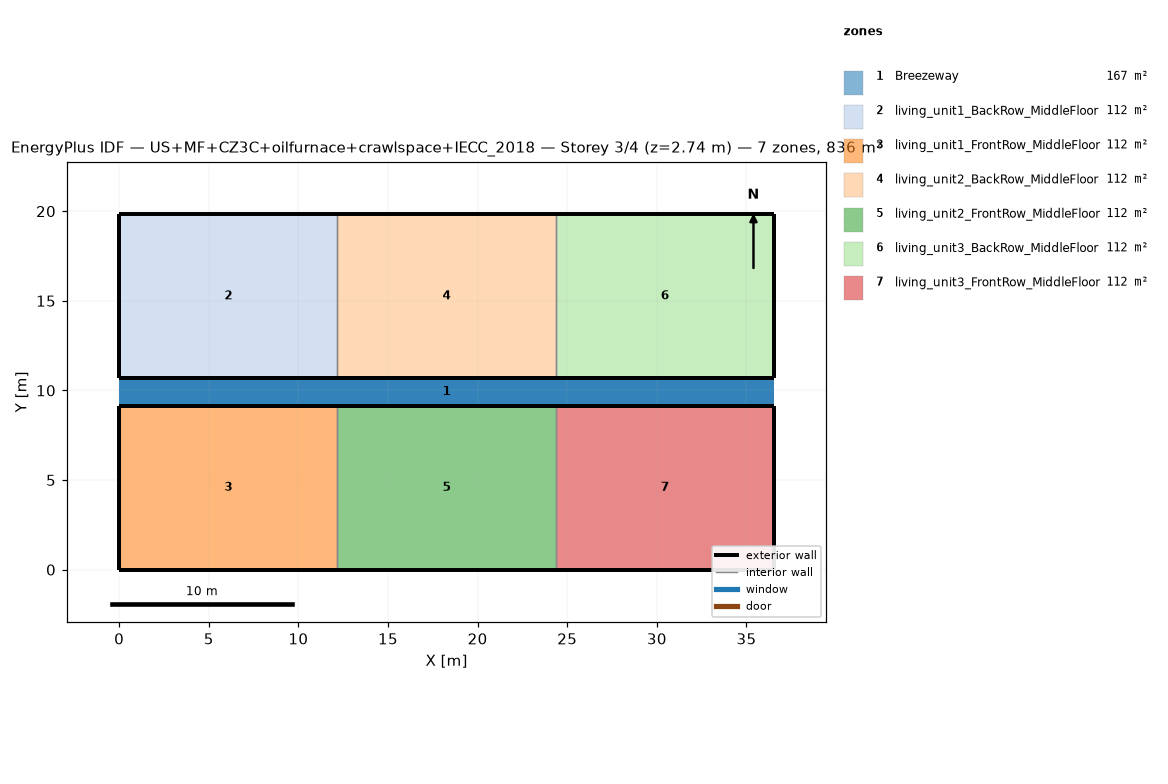
=== STOREY PLAN SPEC (per zone: floor XY polygon, exterior-wall plan segments, windows/doors) ===
zone 1: Breezeway  (167.0 m²)
  floor: (36.54, 9.16) (0.00, 9.16) (0.00, 10.68) (36.54, 10.68)
  floor: (36.54, 9.16) (0.00, 9.16) (0.00, 10.68) (36.54, 10.68)
  floor: (36.54, 9.16) (0.00, 9.16) (0.00, 10.68) (36.54, 10.68)
zone 2: living_unit1_BackRow_MiddleFloor  (111.5 m²)
  floor: (12.18, 10.68) (0.00, 10.68) (0.00, 19.84) (12.18, 19.84)
  exterior wall: (0.00, 10.68) – (12.18, 10.68)  [12.2 m]
  exterior wall: (12.18, 19.84) – (0.00, 19.84)  [12.2 m]
  exterior wall: (0.00, 19.84) – (0.00, 10.68)  [9.2 m]
  interior walls: 1
zone 3: living_unit1_FrontRow_MiddleFloor  (111.5 m²)
  floor: (12.18, 0.00) (0.00, 0.00) (0.00, 9.16) (12.18, 9.16)
  exterior wall: (0.00, 0.00) – (12.18, 0.00)  [12.2 m]
  exterior wall: (12.18, 9.16) – (0.00, 9.16)  [12.2 m]
  exterior wall: (0.00, 9.16) – (0.00, 0.00)  [9.2 m]
  interior walls: 1
zone 4: living_unit2_BackRow_MiddleFloor  (111.5 m²)
  floor: (24.36, 10.68) (12.18, 10.68) (12.18, 19.84) (24.36, 19.84)
  exterior wall: (12.18, 10.68) – (24.36, 10.68)  [12.2 m]
  exterior wall: (24.36, 19.84) – (12.18, 19.84)  [12.2 m]
  interior walls: 2
zone 5: living_unit2_FrontRow_MiddleFloor  (111.5 m²)
  floor: (24.36, 0.00) (12.18, 0.00) (12.18, 9.16) (24.36, 9.16)
  exterior wall: (12.18, 0.00) – (24.36, 0.00)  [12.2 m]
  exterior wall: (24.36, 9.16) – (12.18, 9.16)  [12.2 m]
  interior walls: 2
zone 6: living_unit3_BackRow_MiddleFloor  (111.5 m²)
  floor: (36.54, 10.68) (24.36, 10.68) (24.36, 19.84) (36.54, 19.84)
  exterior wall: (24.36, 10.68) – (36.54, 10.68)  [12.2 m]
  exterior wall: (36.54, 10.68) – (36.54, 19.84)  [9.2 m]
  exterior wall: (36.54, 19.84) – (24.36, 19.84)  [12.2 m]
  interior walls: 1
zone 7: living_unit3_FrontRow_MiddleFloor  (111.5 m²)
  floor: (36.54, 0.00) (24.36, 0.00) (24.36, 9.16) (36.54, 9.16)
  exterior wall: (24.36, 0.00) – (36.54, 0.00)  [12.2 m]
  exterior wall: (36.54, 0.00) – (36.54, 9.16)  [9.2 m]
  exterior wall: (36.54, 9.16) – (24.36, 9.16)  [12.2 m]
  interior walls: 1

=== DERIVED (storey summary) ===
Building: US+MF+CZ3C+oilfurnace+crawlspace+IECC_2018
Storey: 3 of 4  (floor level z = 2.74 m)
Storey gross floor area: 836.2 m²
Zones on this storey: 7
  - Breezeway: floor 167.0 m²
  - living_unit1_BackRow_MiddleFloor: floor 111.5 m²; exterior wall 33.5 m (86.9 m²); WWR 0.0%
  - living_unit1_FrontRow_MiddleFloor: floor 111.5 m²; exterior wall 33.5 m (86.9 m²); WWR 0.0%
  - living_unit2_BackRow_MiddleFloor: floor 111.5 m²; exterior wall 24.4 m (63.1 m²); WWR 0.0%
  - living_unit2_FrontRow_MiddleFloor: floor 111.5 m²; exterior wall 24.4 m (63.1 m²); WWR 0.0%
  - living_unit3_BackRow_MiddleFloor: floor 111.5 m²; exterior wall 33.5 m (86.9 m²); WWR 0.0%
  - living_unit3_FrontRow_MiddleFloor: floor 111.5 m²; exterior wall 33.5 m (86.9 m²); WWR 0.0%
Zone adjacency (shared interzone walls):
  - living_unit1_BackRow_MiddleFloor ↔ living_unit2_BackRow_MiddleFloor
  - living_unit1_FrontRow_MiddleFloor ↔ living_unit2_FrontRow_MiddleFloor
  - living_unit2_BackRow_MiddleFloor ↔ living_unit3_BackRow_MiddleFloor
  - living_unit2_FrontRow_MiddleFloor ↔ living_unit3_FrontRow_MiddleFloor